Run: headless pygame with SDL's dummy video driver; simulated clock (each Clock.tick advances the game by its frame time, no real sleeping); random seed 0; keys injected as events and as key.get_pressed() state; mouse plan: one left click at the window centre at the start of phase 2, then a move to the lower-right quarter at the start of phase 3.
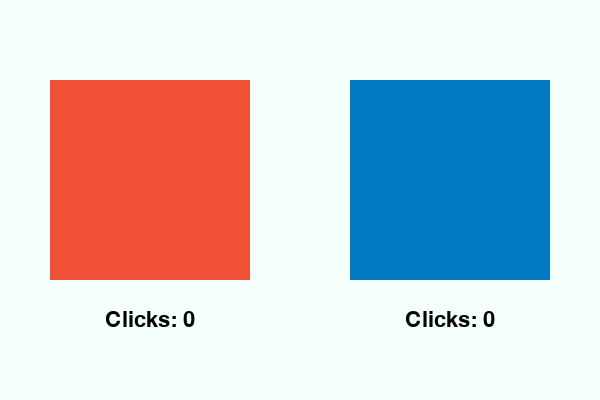
Frame 1 of 4 · flips 1–60 · no input
Frame 2 of 4 · flips 61–180 · clicked the window centre · tapped SPACE, RETURN · held RIGHT (→), D · screen unchanged from frame 1, image omitted
Frame 3 of 4 · flips 181–300 · moved the mouse to the lower-right quarter · held DOWN (↓), S · screen unchanged from frame 2, image omitted
Frame 4 of 4 · flips 301–420 · held LEFT (←), A, UP (↑), W · screen unchanged from frame 3, image omitted

The pygame program that drew these frames:

import pygame, sys

screen_width = 600
screen_height = 400

pygame.init()
screen = pygame.display.set_mode((screen_width, screen_height))

clock = pygame.time.Clock()
game_font = pygame.font.Font(None, 32)

# Rectangles
red_surface = pygame.Surface([200, 200])
red_surface.fill((240, 80, 54))
red_rect = red_surface.get_rect(center = (150,180))

blue_surface = pygame.Surface([200,200])
blue_surface.fill((0, 123, 194))
blue_rect = blue_surface.get_rect(center = (450, 180))

# Data
data = {
    'red' : 0,
    'blue' : 0
}

# Text
red_score_surface = game_font.render(f'Clicks: {data["red"]}', True, 'Black')
red_score_rect = red_score_surface.get_rect(center = (150,320))

blue_score_surface = game_font.render(f'Clicks: {data["blue"]}', True, 'Black')
blue_score_rect = blue_score_surface.get_rect(center=(450,320))

while True:
    for event in pygame.event.get():
        if event.type == pygame.QUIT:
            pygame.quit()
            sys.exit()

        if event.type == pygame.MOUSEBUTTONDOWN:
            if red_rect.collidepoint(event.pos):
                data['red'] += 1
                red_score_surface = game_font.render(f'Clicks: {data["red"]}', True, 'Black')
                red_score_rect = red_score_surface.get_rect(center = (150,320))                

            elif blue_rect.collidepoint(event.pos):
                data['blue'] += 1
                blue_score_surface = game_font.render(f'Clicks: {data["blue"]}', True, 'Black')
                blue_score_rect = blue_score_surface.get_rect(center=(450,320))

    screen.fill((245,255,252))

    screen.blit(red_surface, red_rect)
    screen.blit(blue_surface, blue_rect)

    screen.blit(red_score_surface, red_score_rect)
    screen.blit(blue_score_surface, blue_score_rect)

    pygame.display.update()
    clock.tick(60)
